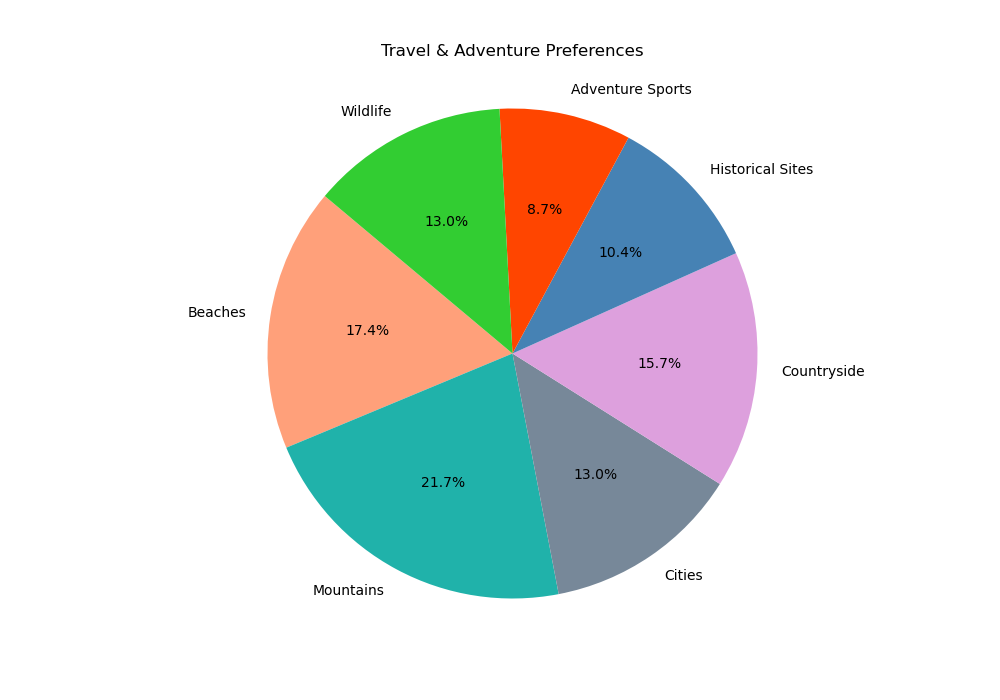

Source data for this figure (header and first rows):
labels, values, colors
Beaches, 20, #FFA07A
Mountains, 25, #20B2AA
Cities, 15, #778899
Countryside, 18, #DDA0DD
Historical Sites, 12, #4682B4
Adventure Sports, 10, #FF4500
Wildlife, 15, #32CD32
